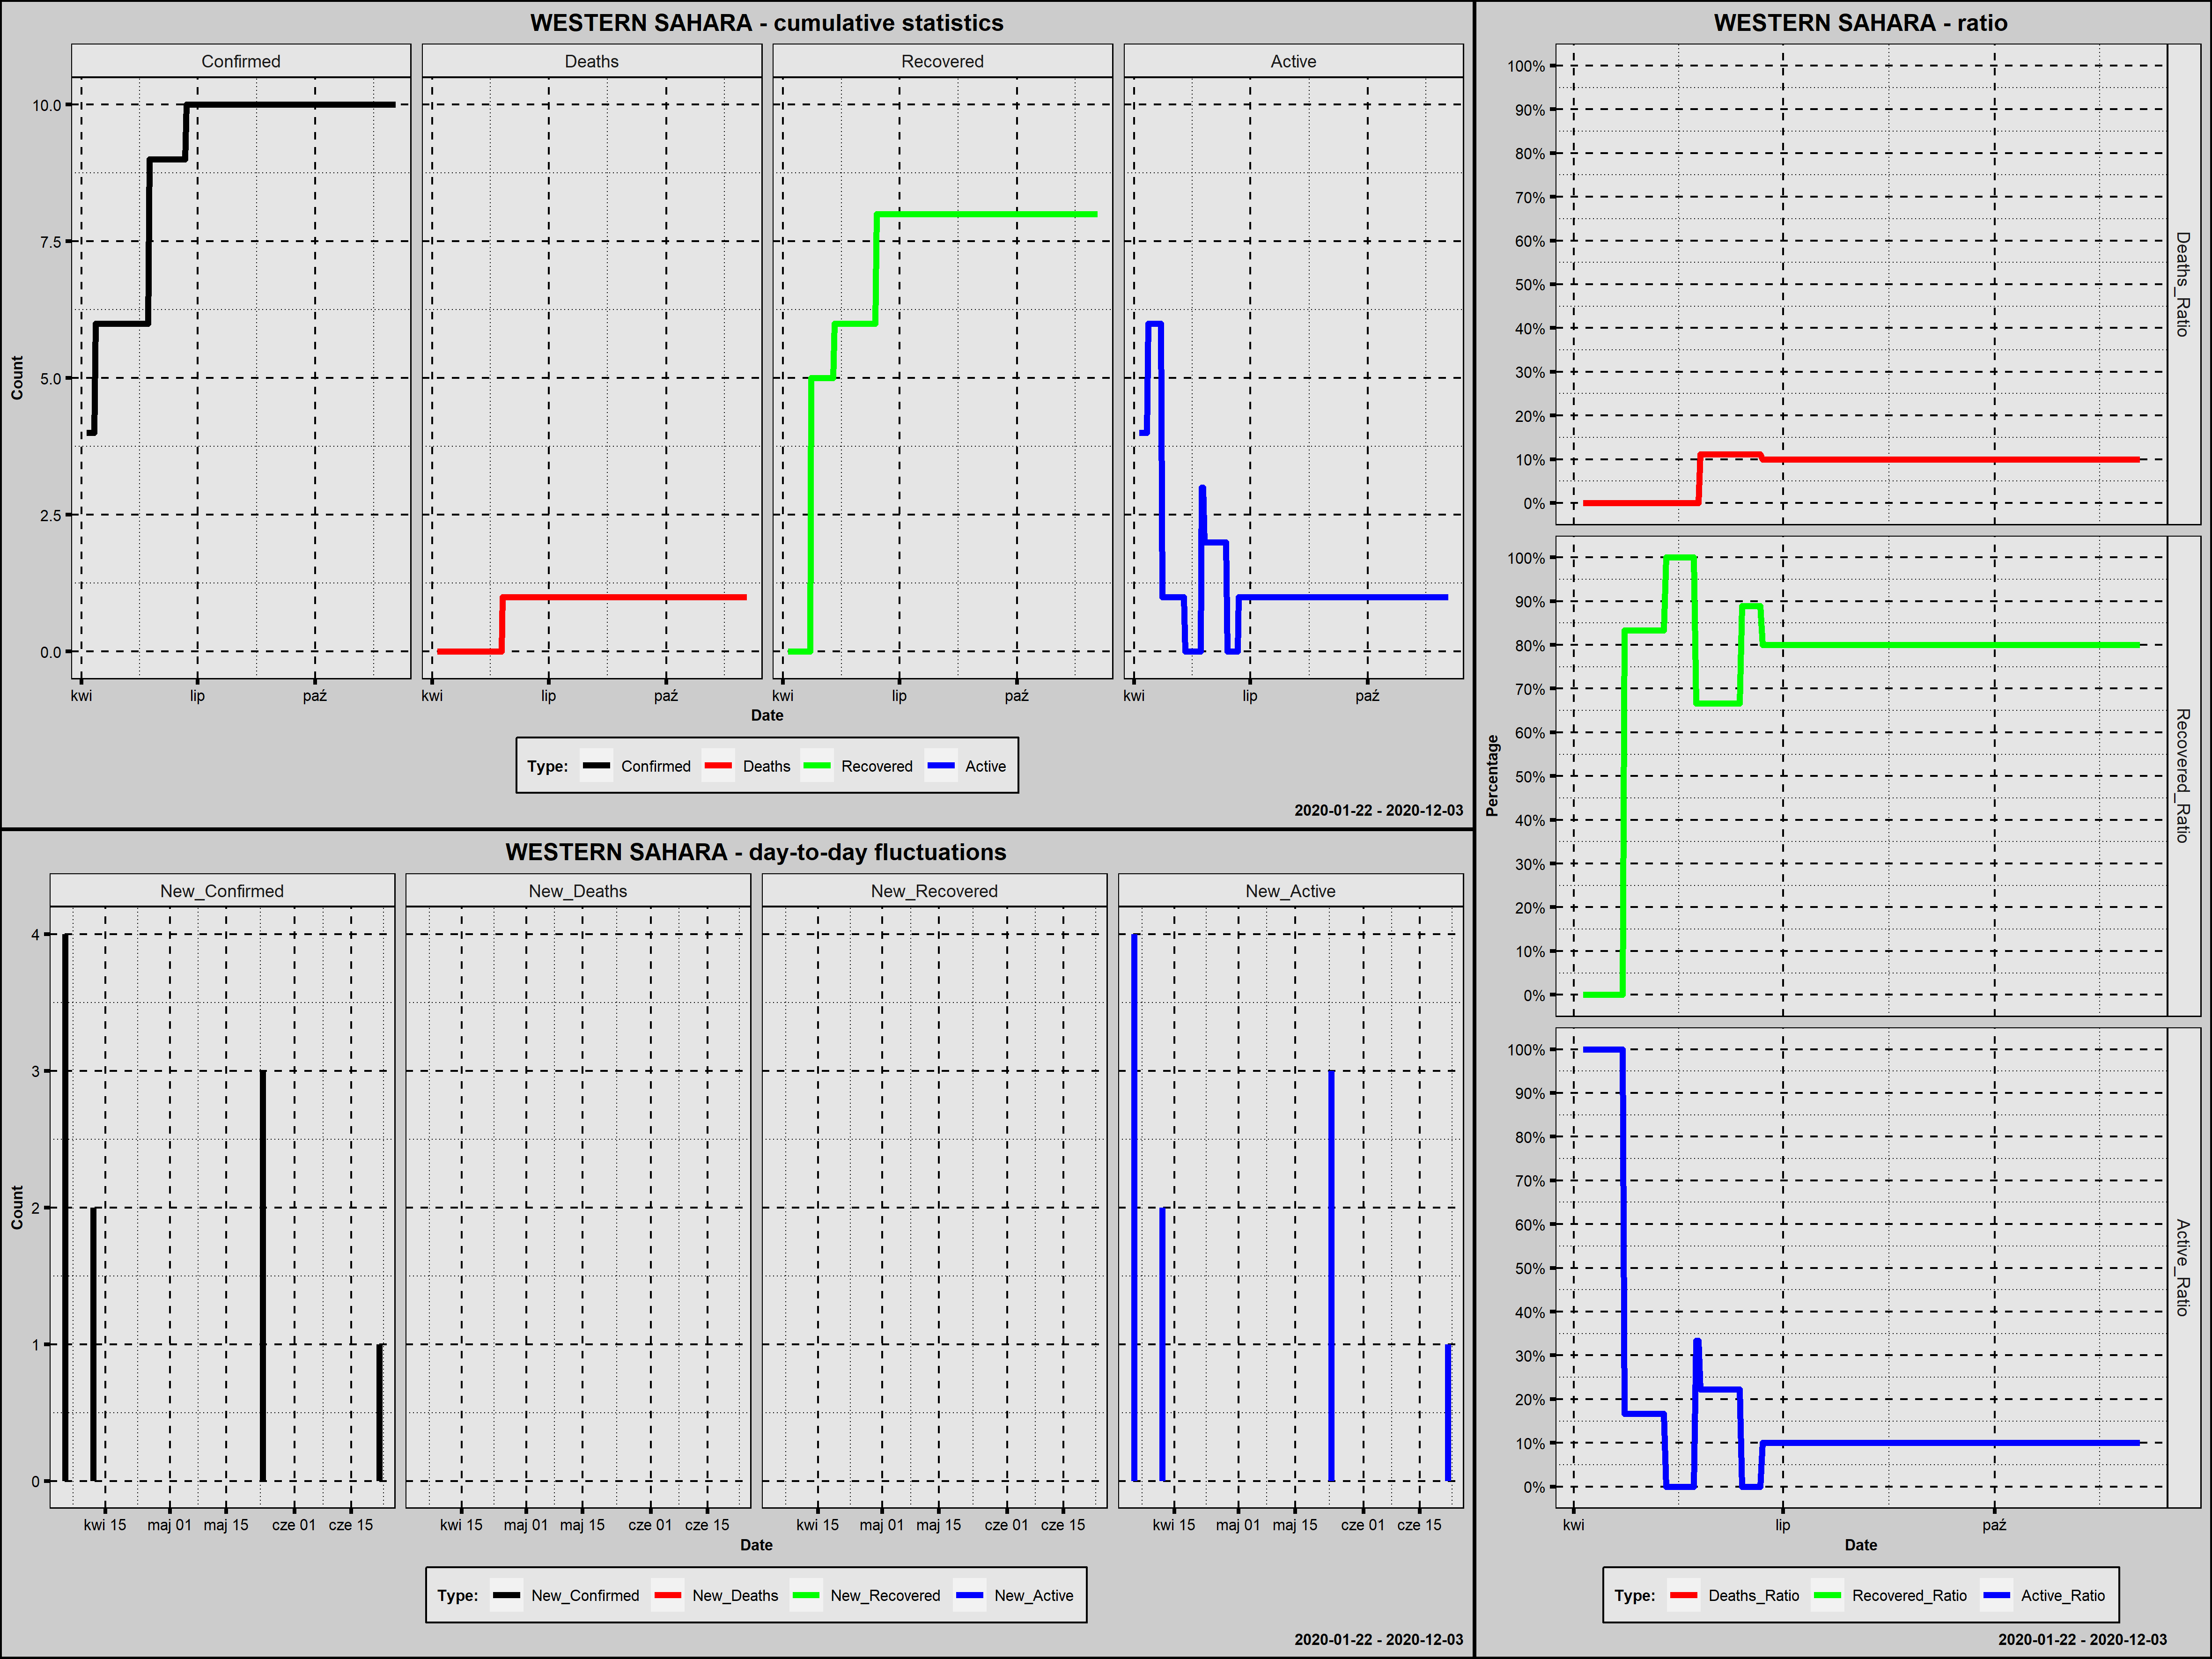

The data file committed next to this chart (first rows):
Country; Date; Confirmed; New_Confirmed; Deaths; New_Deaths; Recovered; New_Recovered; Active; New_Active; Year; Month; Day; Week_Day; Deaths_Ratio; Recovered_Ratio; Active_Ratio; 1_Confirmed; 100_Confirmed; New_Confirmed_Rank; New_Deaths_Rank; New_Recovered_Rank; New_Active_Rank
Western Sahara; 2020-04-05; 4; 4; 0; 0; 0; 0; 4; 4; 2020; kwiecień; 5; niedziela; 0,0000; 0,0000; 1,0000; 1; 0; 1; 122,5; 123,5; 1,0
Western Sahara; 2020-04-06; 4; 0; 0; 0; 0; 0; 4; 0; 2020; kwiecień; 6; poniedziałek; 0,0000; 0,0000; 1,0000; 2; 0; 124; 122,5; 123,5; 122,0
Western Sahara; 2020-04-07; 4; 0; 0; 0; 0; 0; 4; 0; 2020; kwiecień; 7; wtorek; 0,0000; 0,0000; 1,0000; 3; 0; 124; 122,5; 123,5; 122,0
Western Sahara; 2020-04-08; 4; 0; 0; 0; 0; 0; 4; 0; 2020; kwiecień; 8; środa; 0,0000; 0,0000; 1,0000; 4; 0; 124; 122,5; 123,5; 122,0
Western Sahara; 2020-04-09; 4; 0; 0; 0; 0; 0; 4; 0; 2020; kwiecień; 9; czwartek; 0,0000; 0,0000; 1,0000; 5; 0; 124; 122,5; 123,5; 122,0
Western Sahara; 2020-04-10; 4; 0; 0; 0; 0; 0; 4; 0; 2020; kwiecień; 10; piątek; 0,0000; 0,0000; 1,0000; 6; 0; 124; 122,5; 123,5; 122,0
Western Sahara; 2020-04-11; 4; 0; 0; 0; 0; 0; 4; 0; 2020; kwiecień; 11; sobota; 0,0000; 0,0000; 1,0000; 7; 0; 124; 122,5; 123,5; 122,0
Western Sahara; 2020-04-12; 6; 2; 0; 0; 0; 0; 6; 2; 2020; kwiecień; 12; niedziela; 0,0000; 0,0000; 1,0000; 8; 0; 3; 122,5; 123,5; 3,0
Western Sahara; 2020-04-13; 6; 0; 0; 0; 0; 0; 6; 0; 2020; kwiecień; 13; poniedziałek; 0,0000; 0,0000; 1,0000; 9; 0; 124; 122,5; 123,5; 122,0
Western Sahara; 2020-04-14; 6; 0; 0; 0; 0; 0; 6; 0; 2020; kwiecień; 14; wtorek; 0,0000; 0,0000; 1,0000; 10; 0; 124; 122,5; 123,5; 122,0
Western Sahara; 2020-04-15; 6; 0; 0; 0; 0; 0; 6; 0; 2020; kwiecień; 15; środa; 0,0000; 0,0000; 1,0000; 11; 0; 124; 122,5; 123,5; 122,0
Western Sahara; 2020-04-16; 6; 0; 0; 0; 0; 0; 6; 0; 2020; kwiecień; 16; czwartek; 0,0000; 0,0000; 1,0000; 12; 0; 124; 122,5; 123,5; 122,0
Western Sahara; 2020-04-17; 6; 0; 0; 0; 0; 0; 6; 0; 2020; kwiecień; 17; piątek; 0,0000; 0,0000; 1,0000; 13; 0; 124; 122,5; 123,5; 122,0
Western Sahara; 2020-04-18; 6; 0; 0; 0; 0; 0; 6; 0; 2020; kwiecień; 18; sobota; 0,0000; 0,0000; 1,0000; 14; 0; 124; 122,5; 123,5; 122,0
Western Sahara; 2020-04-19; 6; 0; 0; 0; 0; 0; 6; 0; 2020; kwiecień; 19; niedziela; 0,0000; 0,0000; 1,0000; 15; 0; 124; 122,5; 123,5; 122,0
Western Sahara; 2020-04-20; 6; 0; 0; 0; 0; 0; 6; 0; 2020; kwiecień; 20; poniedziałek; 0,0000; 0,0000; 1,0000; 16; 0; 124; 122,5; 123,5; 122,0
Western Sahara; 2020-04-21; 6; 0; 0; 0; 0; 0; 6; 0; 2020; kwiecień; 21; wtorek; 0,0000; 0,0000; 1,0000; 17; 0; 124; 122,5; 123,5; 122,0
Western Sahara; 2020-04-22; 6; 0; 0; 0; 0; 0; 6; 0; 2020; kwiecień; 22; środa; 0,0000; 0,0000; 1,0000; 18; 0; 124; 122,5; 123,5; 122,0
Western Sahara; 2020-04-23; 6; 0; 0; 0; 5; 5; 1; -5; 2020; kwiecień; 23; czwartek; 0,0000; 0,8333; 0,1667; 19; 0; 124; 122,5; 1,0; 243,0
Western Sahara; 2020-04-24; 6; 0; 0; 0; 5; 0; 1; 0; 2020; kwiecień; 24; piątek; 0,0000; 0,8333; 0,1667; 20; 0; 124; 122,5; 123,5; 122,0
Western Sahara; 2020-04-25; 6; 0; 0; 0; 5; 0; 1; 0; 2020; kwiecień; 25; sobota; 0,0000; 0,8333; 0,1667; 21; 0; 124; 122,5; 123,5; 122,0
Western Sahara; 2020-04-26; 6; 0; 0; 0; 5; 0; 1; 0; 2020; kwiecień; 26; niedziela; 0,0000; 0,8333; 0,1667; 22; 0; 124; 122,5; 123,5; 122,0
Western Sahara; 2020-04-27; 6; 0; 0; 0; 5; 0; 1; 0; 2020; kwiecień; 27; poniedziałek; 0,0000; 0,8333; 0,1667; 23; 0; 124; 122,5; 123,5; 122,0
Western Sahara; 2020-04-28; 6; 0; 0; 0; 5; 0; 1; 0; 2020; kwiecień; 28; wtorek; 0,0000; 0,8333; 0,1667; 24; 0; 124; 122,5; 123,5; 122,0
Western Sahara; 2020-04-29; 6; 0; 0; 0; 5; 0; 1; 0; 2020; kwiecień; 29; środa; 0,0000; 0,8333; 0,1667; 25; 0; 124; 122,5; 123,5; 122,0
Western Sahara; 2020-04-30; 6; 0; 0; 0; 5; 0; 1; 0; 2020; kwiecień; 30; czwartek; 0,0000; 0,8333; 0,1667; 26; 0; 124; 122,5; 123,5; 122,0
Western Sahara; 2020-05-01; 6; 0; 0; 0; 5; 0; 1; 0; 2020; maj; 1; piątek; 0,0000; 0,8333; 0,1667; 27; 0; 124; 122,5; 123,5; 122,0
Western Sahara; 2020-05-02; 6; 0; 0; 0; 5; 0; 1; 0; 2020; maj; 2; sobota; 0,0000; 0,8333; 0,1667; 28; 0; 124; 122,5; 123,5; 122,0
Western Sahara; 2020-05-03; 6; 0; 0; 0; 5; 0; 1; 0; 2020; maj; 3; niedziela; 0,0000; 0,8333; 0,1667; 29; 0; 124; 122,5; 123,5; 122,0
Western Sahara; 2020-05-04; 6; 0; 0; 0; 5; 0; 1; 0; 2020; maj; 4; poniedziałek; 0,0000; 0,8333; 0,1667; 30; 0; 124; 122,5; 123,5; 122,0
Western Sahara; 2020-05-05; 6; 0; 0; 0; 5; 0; 1; 0; 2020; maj; 5; wtorek; 0,0000; 0,8333; 0,1667; 31; 0; 124; 122,5; 123,5; 122,0
Western Sahara; 2020-05-06; 6; 0; 0; 0; 5; 0; 1; 0; 2020; maj; 6; środa; 0,0000; 0,8333; 0,1667; 32; 0; 124; 122,5; 123,5; 122,0
Western Sahara; 2020-05-07; 6; 0; 0; 0; 5; 0; 1; 0; 2020; maj; 7; czwartek; 0,0000; 0,8333; 0,1667; 33; 0; 124; 122,5; 123,5; 122,0
Western Sahara; 2020-05-08; 6; 0; 0; 0; 5; 0; 1; 0; 2020; maj; 8; piątek; 0,0000; 0,8333; 0,1667; 34; 0; 124; 122,5; 123,5; 122,0
Western Sahara; 2020-05-09; 6; 0; 0; 0; 5; 0; 1; 0; 2020; maj; 9; sobota; 0,0000; 0,8333; 0,1667; 35; 0; 124; 122,5; 123,5; 122,0
Western Sahara; 2020-05-10; 6; 0; 0; 0; 5; 0; 1; 0; 2020; maj; 10; niedziela; 0,0000; 0,8333; 0,1667; 36; 0; 124; 122,5; 123,5; 122,0
Western Sahara; 2020-05-11; 6; 0; 0; 0; 6; 1; 0; -1; 2020; maj; 11; poniedziałek; 0,0000; 1,0000; 0,0000; 37; 0; 124; 122,5; 3,0; 240,5
Western Sahara; 2020-05-12; 6; 0; 0; 0; 6; 0; 0; 0; 2020; maj; 12; wtorek; 0,0000; 1,0000; 0,0000; 38; 0; 124; 122,5; 123,5; 122,0
Western Sahara; 2020-05-13; 6; 0; 0; 0; 6; 0; 0; 0; 2020; maj; 13; środa; 0,0000; 1,0000; 0,0000; 39; 0; 124; 122,5; 123,5; 122,0
Western Sahara; 2020-05-14; 6; 0; 0; 0; 6; 0; 0; 0; 2020; maj; 14; czwartek; 0,0000; 1,0000; 0,0000; 40; 0; 124; 122,5; 123,5; 122,0
Western Sahara; 2020-05-15; 6; 0; 0; 0; 6; 0; 0; 0; 2020; maj; 15; piątek; 0,0000; 1,0000; 0,0000; 41; 0; 124; 122,5; 123,5; 122,0
Western Sahara; 2020-05-16; 6; 0; 0; 0; 6; 0; 0; 0; 2020; maj; 16; sobota; 0,0000; 1,0000; 0,0000; 42; 0; 124; 122,5; 123,5; 122,0
Western Sahara; 2020-05-17; 6; 0; 0; 0; 6; 0; 0; 0; 2020; maj; 17; niedziela; 0,0000; 1,0000; 0,0000; 43; 0; 124; 122,5; 123,5; 122,0
Western Sahara; 2020-05-18; 6; 0; 0; 0; 6; 0; 0; 0; 2020; maj; 18; poniedziałek; 0,0000; 1,0000; 0,0000; 44; 0; 124; 122,5; 123,5; 122,0
Western Sahara; 2020-05-19; 6; 0; 0; 0; 6; 0; 0; 0; 2020; maj; 19; wtorek; 0,0000; 1,0000; 0,0000; 45; 0; 124; 122,5; 123,5; 122,0
Western Sahara; 2020-05-20; 6; 0; 0; 0; 6; 0; 0; 0; 2020; maj; 20; środa; 0,0000; 1,0000; 0,0000; 46; 0; 124; 122,5; 123,5; 122,0
Western Sahara; 2020-05-21; 6; 0; 0; 0; 6; 0; 0; 0; 2020; maj; 21; czwartek; 0,0000; 1,0000; 0,0000; 47; 0; 124; 122,5; 123,5; 122,0
Western Sahara; 2020-05-22; 6; 0; 0; 0; 6; 0; 0; 0; 2020; maj; 22; piątek; 0,0000; 1,0000; 0,0000; 48; 0; 124; 122,5; 123,5; 122,0
Western Sahara; 2020-05-23; 6; 0; 0; 0; 6; 0; 0; 0; 2020; maj; 23; sobota; 0,0000; 1,0000; 0,0000; 49; 0; 124; 122,5; 123,5; 122,0
Western Sahara; 2020-05-24; 9; 3; 0; 0; 6; 0; 3; 3; 2020; maj; 24; niedziela; 0,0000; 0,6667; 0,3333; 50; 0; 2; 122,5; 123,5; 2,0
Western Sahara; 2020-05-25; 9; 0; 0; 0; 6; 0; 3; 0; 2020; maj; 25; poniedziałek; 0,0000; 0,6667; 0,3333; 51; 0; 124; 122,5; 123,5; 122,0
Western Sahara; 2020-05-26; 9; 0; 1; 1; 6; 0; 2; -1; 2020; maj; 26; wtorek; 0,1111; 0,6667; 0,2222; 52; 0; 124; 1,0; 123,5; 240,5
Western Sahara; 2020-05-27; 9; 0; 1; 0; 6; 0; 2; 0; 2020; maj; 27; środa; 0,1111; 0,6667; 0,2222; 53; 0; 124; 122,5; 123,5; 122,0
Western Sahara; 2020-05-28; 9; 0; 1; 0; 6; 0; 2; 0; 2020; maj; 28; czwartek; 0,1111; 0,6667; 0,2222; 54; 0; 124; 122,5; 123,5; 122,0
Western Sahara; 2020-05-29; 9; 0; 1; 0; 6; 0; 2; 0; 2020; maj; 29; piątek; 0,1111; 0,6667; 0,2222; 55; 0; 124; 122,5; 123,5; 122,0
Western Sahara; 2020-05-30; 9; 0; 1; 0; 6; 0; 2; 0; 2020; maj; 30; sobota; 0,1111; 0,6667; 0,2222; 56; 0; 124; 122,5; 123,5; 122,0
Western Sahara; 2020-05-31; 9; 0; 1; 0; 6; 0; 2; 0; 2020; maj; 31; niedziela; 0,1111; 0,6667; 0,2222; 57; 0; 124; 122,5; 123,5; 122,0
Western Sahara; 2020-06-01; 9; 0; 1; 0; 6; 0; 2; 0; 2020; czerwiec; 1; poniedziałek; 0,1111; 0,6667; 0,2222; 58; 0; 124; 122,5; 123,5; 122,0
Western Sahara; 2020-06-02; 9; 0; 1; 0; 6; 0; 2; 0; 2020; czerwiec; 2; wtorek; 0,1111; 0,6667; 0,2222; 59; 0; 124; 122,5; 123,5; 122,0
Western Sahara; 2020-06-03; 9; 0; 1; 0; 6; 0; 2; 0; 2020; czerwiec; 3; środa; 0,1111; 0,6667; 0,2222; 60; 0; 124; 122,5; 123,5; 122,0
... 183 more rows
